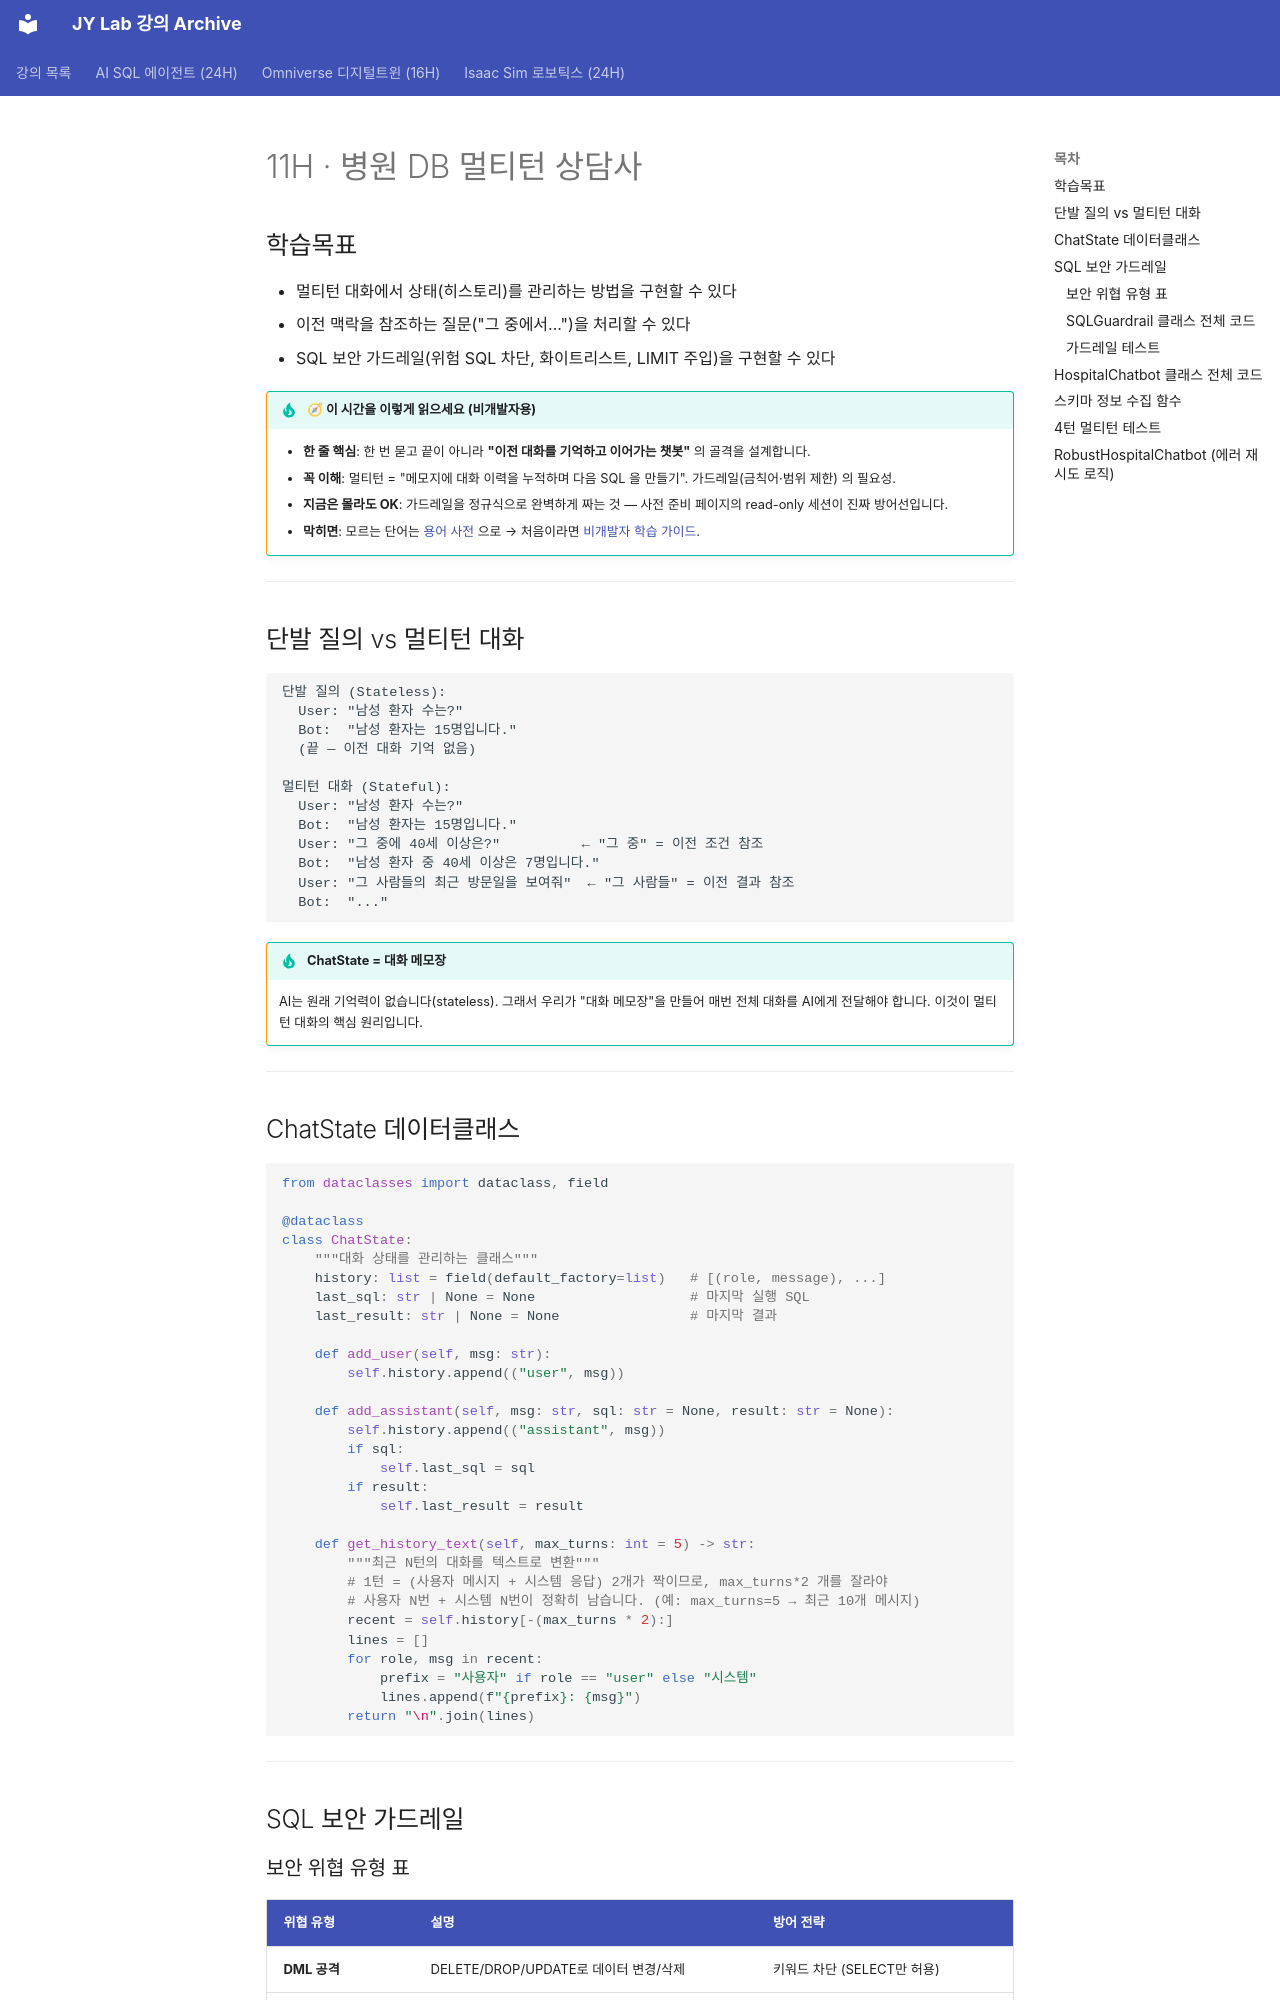

repository: siapapa/siapapa.github.io · page: day2/11-multiturn-chatbot/index.html · generator: mkdocs

# 11H · 병원 DB 멀티턴 상담사

## 학습목표

- 멀티턴 대화에서 상태(히스토리)를 관리하는 방법을 구현할 수 있다
- 이전 맥락을 참조하는 질문("그 중에서...")을 처리할 수 있다
- SQL 보안 가드레일(위험 SQL 차단, 화이트리스트, LIMIT 주입)을 구현할 수 있다

!!! tip "🧭 이 시간을 이렇게 읽으세요 (비개발자용)"
    - **한 줄 핵심**: 한 번 묻고 끝이 아니라 **"이전 대화를 기억하고 이어가는 챗봇"** 의 골격을 설계합니다.
    - **꼭 이해**: 멀티턴 = "메모지에 대화 이력을 누적하며 다음 SQL 을 만들기". 가드레일(금칙어·범위 제한) 의 필요성.
    - **지금은 몰라도 OK**: 가드레일을 정규식으로 완벽하게 짜는 것 — 사전 준비 페이지의 read-only 세션이 진짜 방어선입니다.
    - **막히면**: 모르는 단어는 [용어 사전](../appendix/glossary.md) 으로 → 처음이라면 [비개발자 학습 가이드](../beginners-guide.md).

---

<div class="colab-link" data-notebook="09_gradio_chatbot"></div>

## 단발 질의 vs 멀티턴 대화

```
단발 질의 (Stateless):
  User: "남성 환자 수는?"
  Bot:  "남성 환자는 15명입니다."
  (끝 — 이전 대화 기억 없음)

멀티턴 대화 (Stateful):
  User: "남성 환자 수는?"
  Bot:  "남성 환자는 15명입니다."
  User: "그 중에 40세 이상은?"          ← "그 중" = 이전 조건 참조
  Bot:  "남성 환자 중 40세 이상은 7명입니다."
  User: "그 사람들의 최근 방문일을 보여줘"  ← "그 사람들" = 이전 결과 참조
  Bot:  "..."
```

!!! tip "ChatState = 대화 메모장"
    AI는 원래 기억력이 없습니다(stateless). 그래서 우리가 "대화 메모장"을 만들어 매번 전체 대화를 AI에게 전달해야 합니다. 이것이 멀티턴 대화의 핵심 원리입니다.

---

## ChatState 데이터클래스

```python
from dataclasses import dataclass, field

@dataclass
class ChatState:
    """대화 상태를 관리하는 클래스"""
    history: list = field(default_factory=list)   # [(role, message), ...]
    last_sql: str | None = None                   # 마지막 실행 SQL
    last_result: str | None = None                # 마지막 결과

    def add_user(self, msg: str):
        self.history.append(("user", msg))

    def add_assistant(self, msg: str, sql: str = None, result: str = None):
        self.history.append(("assistant", msg))
        if sql:
            self.last_sql = sql
        if result:
            self.last_result = result

    def get_history_text(self, max_turns: int = 5) -> str:
        """최근 N턴의 대화를 텍스트로 변환"""
        # 1턴 = (사용자 메시지 + 시스템 응답) 2개가 짝이므로, max_turns*2 개를 잘라야
        # 사용자 N번 + 시스템 N번이 정확히 남습니다. (예: max_turns=5 → 최근 10개 메시지)
        recent = self.history[-(max_turns * 2):]
        lines = []
        for role, msg in recent:
            prefix = "사용자" if role == "user" else "시스템"
            lines.append(f"{prefix}: {msg}")
        return "\n".join(lines)
```

---

## SQL 보안 가드레일

### 보안 위협 유형 표

| 위협 유형 | 설명 | 방어 전략 |
|---|---|---|
| **DML 공격** | DELETE/DROP/UPDATE로 데이터 변경/삭제 | 키워드 차단 (SELECT만 허용) |
| **SQL 인젝션** | 악의적인 SQL 코드 삽입 | 패턴 차단 (주석, 세미콜론+DML) |
| **테이블 무단 접근** | 허용되지 않은 테이블 조회 | 화이트리스트로 허용 테이블 제한 |
| **대량 조회** | SELECT * FROM 큰_테이블 (서버 과부하) | LIMIT 1000 자동 주입 |
| **시스템 정보 노출** | information_schema, pg_roles 등 조회 | 시스템 테이블 접근 차단 |
